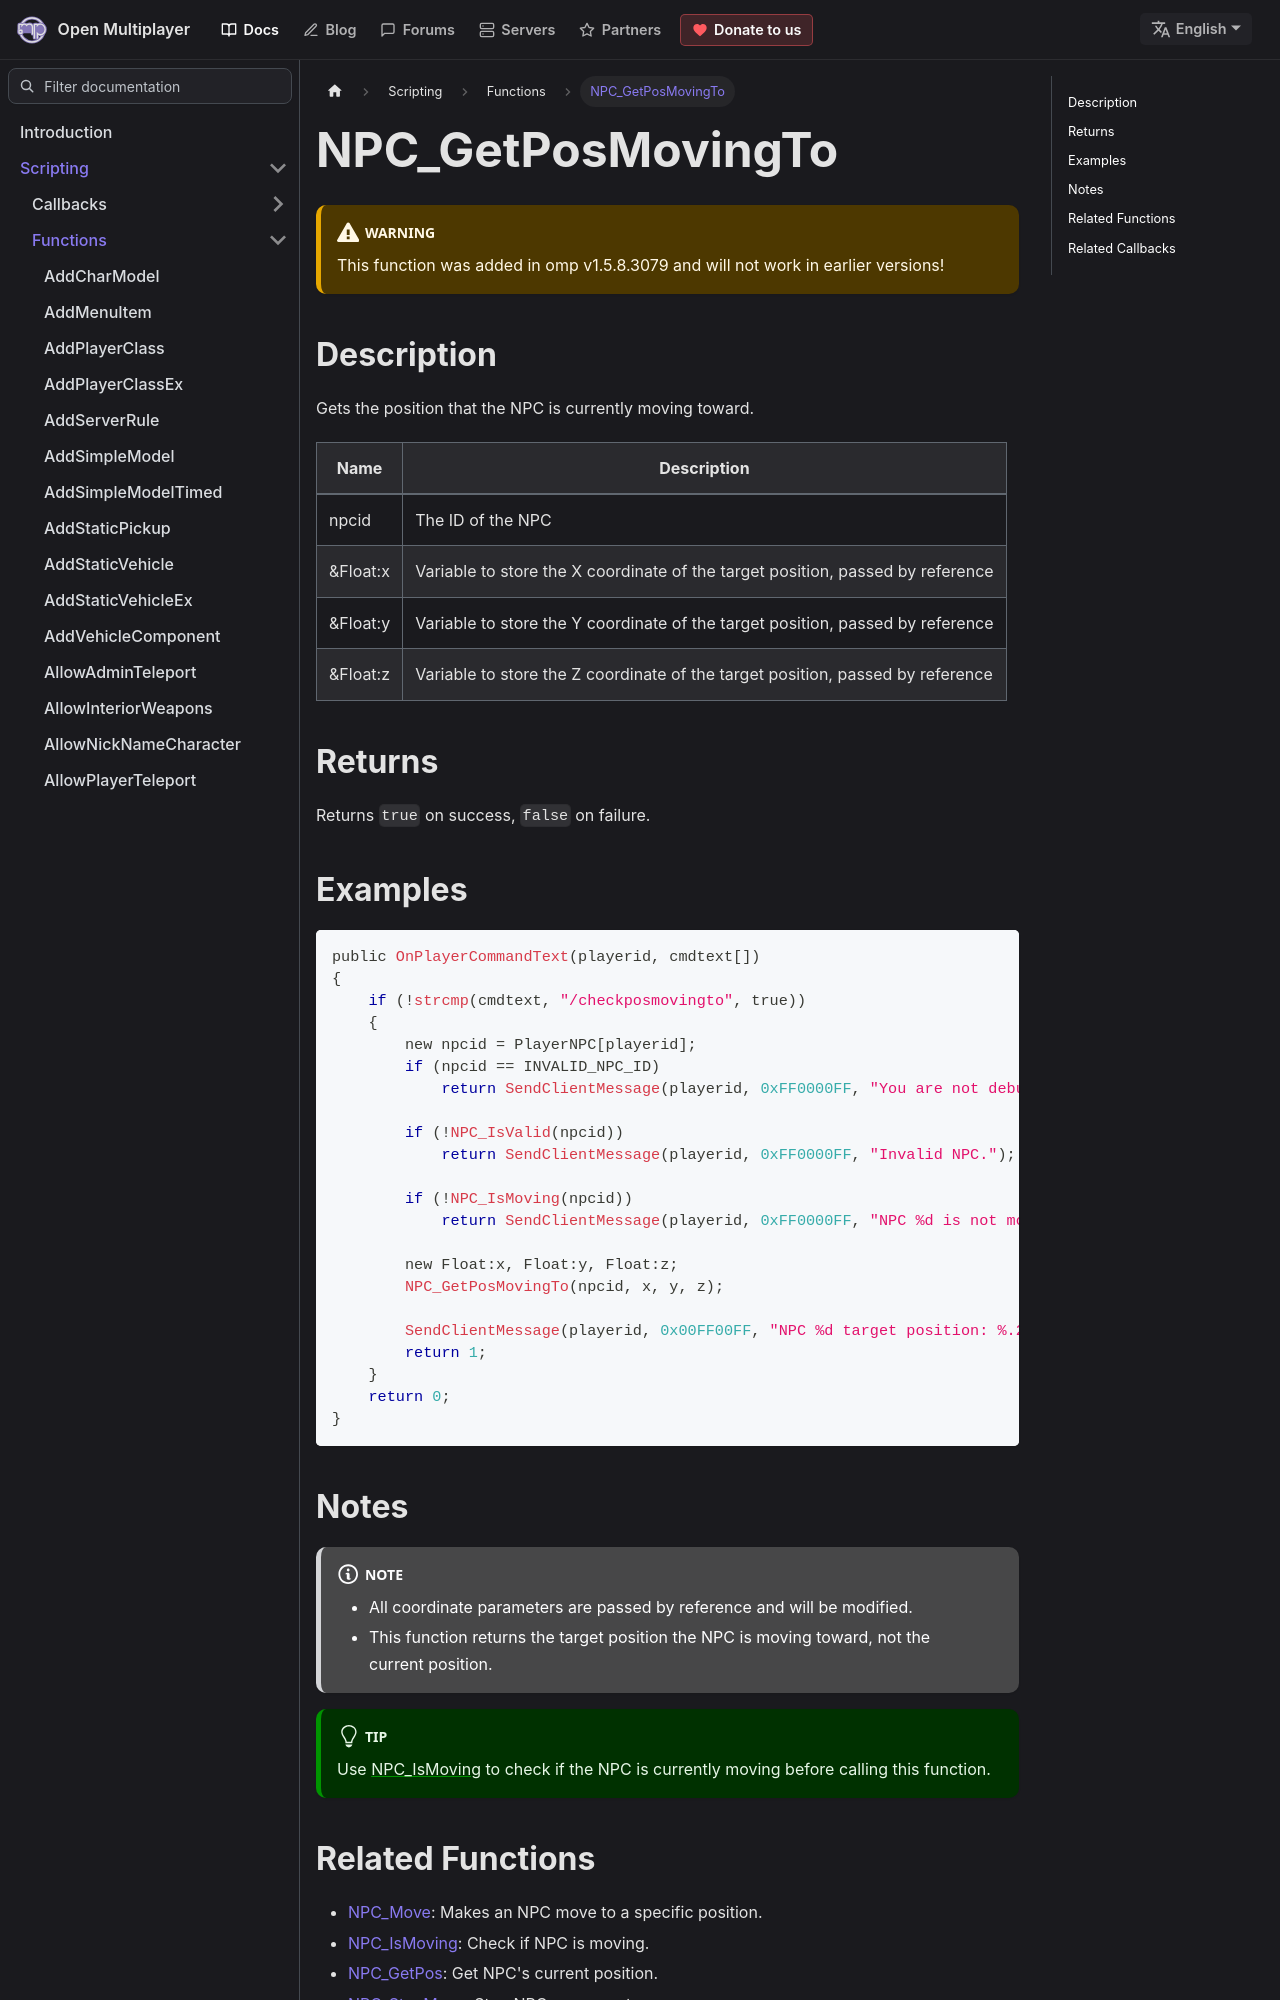

repository: openmultiplayer/web · page: docs/scripting/functions/NPC_GetPosMovingTo.html · generator: docusaurus

---
title: NPC_GetPosMovingTo
sidebar_label: NPC_GetPosMovingTo
description: Gets the position that the NPC is currently moving toward.
tags: ["npc", "position", "movement"]
---

<VersionWarn version='omp v1.5.8.3079' />

## Description

Gets the position that the NPC is currently moving toward.

| Name     | Description                                                                    |
| -------- | ------------------------------------------------------------------------------ |
| npcid    | The ID of the NPC                                                              |
| &Float:x | Variable to store the X coordinate of the target position, passed by reference |
| &Float:y | Variable to store the Y coordinate of the target position, passed by reference |
| &Float:z | Variable to store the Z coordinate of the target position, passed by reference |

## Returns

Returns `true` on success, `false` on failure.

## Examples

```c
public OnPlayerCommandText(playerid, cmdtext[])
{
    if (!strcmp(cmdtext, "/checkposmovingto", true))
    {
        new npcid = PlayerNPC[playerid];
        if (npcid == INVALID_NPC_ID)
            return SendClientMessage(playerid, 0xFF0000FF, "You are not debugging a NPC.");

        if (!NPC_IsValid(npcid))
            return SendClientMessage(playerid, 0xFF0000FF, "Invalid NPC.");

        if (!NPC_IsMoving(npcid))
            return SendClientMessage(playerid, 0xFF0000FF, "NPC %d is not moving", npcid);

        new Float:x, Float:y, Float:z;
        NPC_GetPosMovingTo(npcid, x, y, z);

        SendClientMessage(playerid, 0x00FF00FF, "NPC %d target position: %.2f, %.2f, %.2f", npcid, x, y, z);
        return 1;
    }
    return 0;
}
```
